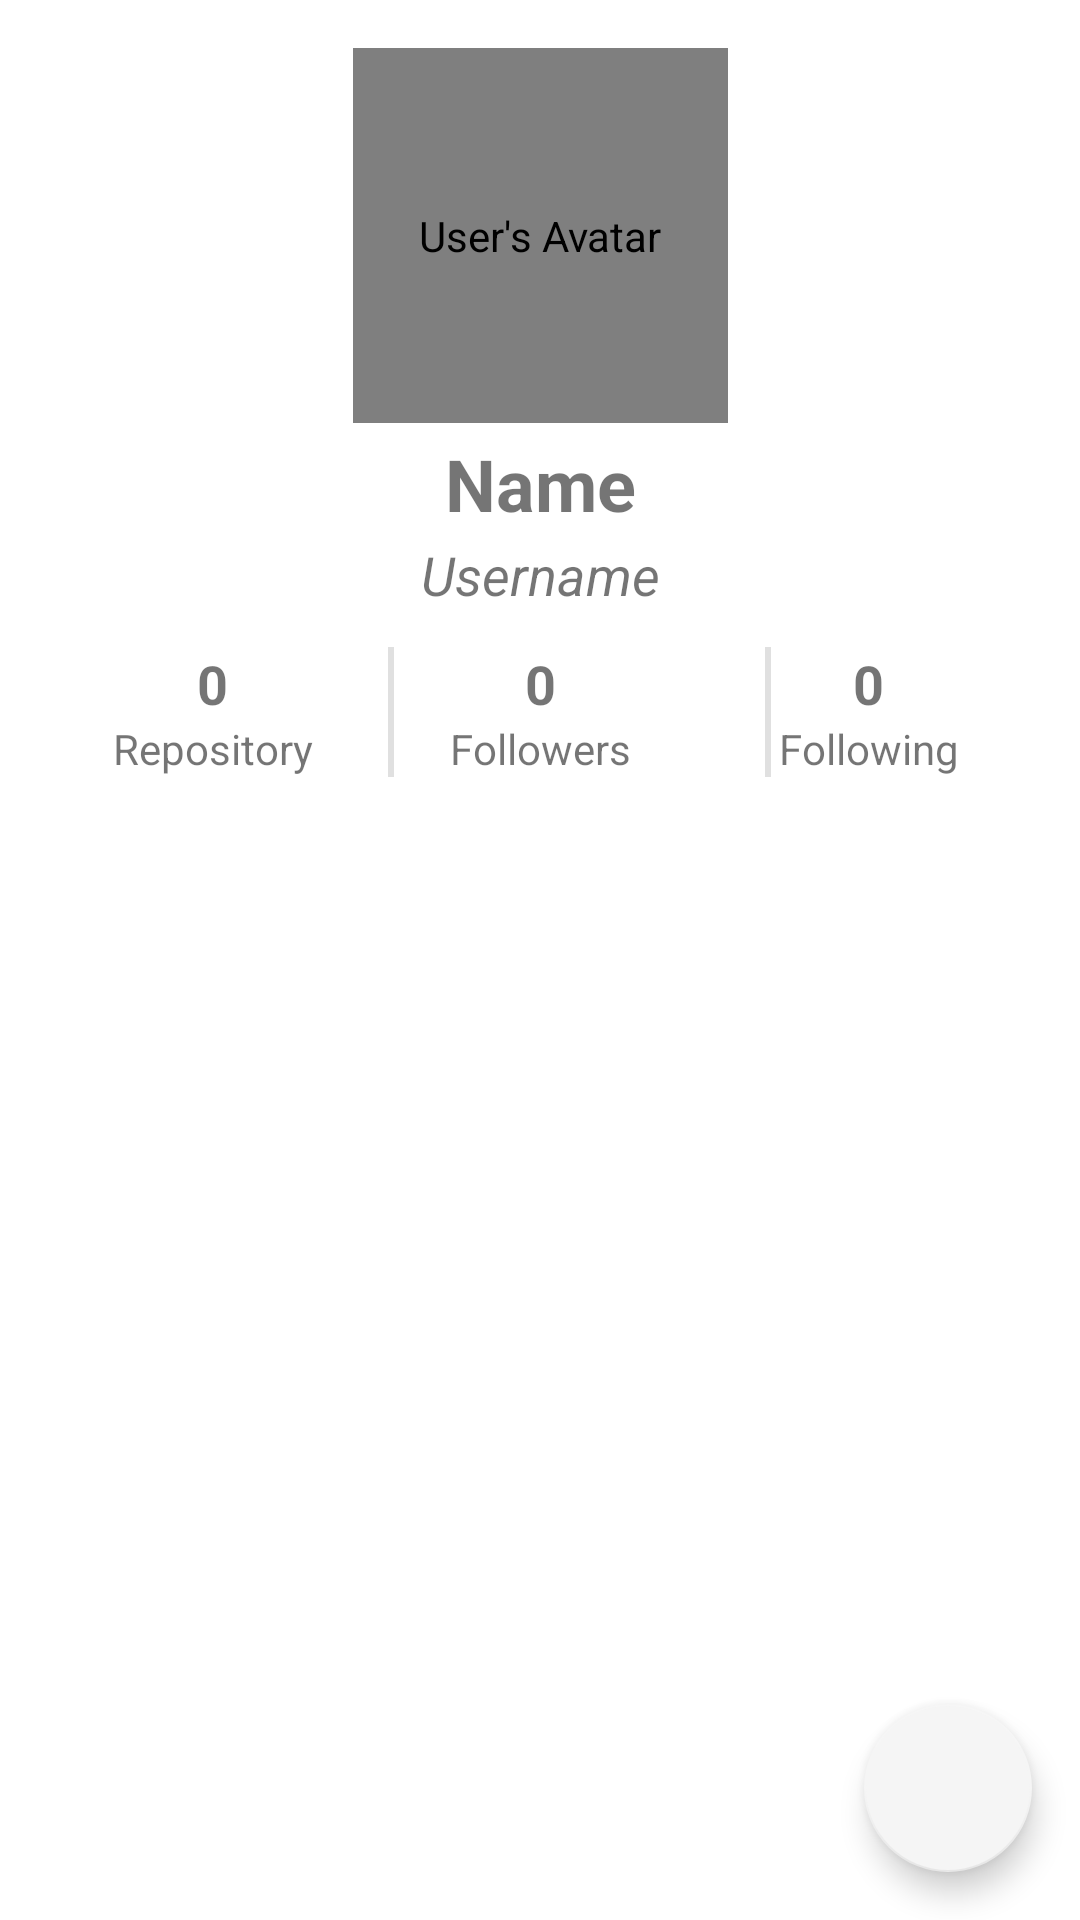

Here is an Android app screen rendered from its layout file. Give the layout XML and the strings, colors and styles it references.
<!-- AndroidManifest.xml: application theme Theme.FunAkhir -->
<!-- res/layout/activity_detail.xml -->
<?xml version="1.0" encoding="utf-8"?>
<androidx.constraintlayout.widget.ConstraintLayout xmlns:android="http://schemas.android.com/apk/res/android"
    xmlns:app="http://schemas.android.com/apk/res-auto"
    xmlns:tools="http://schemas.android.com/tools"
    android:layout_width="match_parent"
    android:layout_height="match_parent"
    tools:context=".ui.DetailActivity">

    <de.hdodenhof.circleimageview.CircleImageView
        android:id="@+id/civ_avatar_received"
        android:layout_width="125dp"
        android:layout_height="125dp"
        android:layout_marginTop="16dp"
        android:contentDescription="@string/avatar"
        app:civ_border_color="@color/grey"
        app:civ_border_width="1dp"
        app:layout_constraintBottom_toBottomOf="parent"
        app:layout_constraintEnd_toEndOf="parent"
        app:layout_constraintStart_toStartOf="parent"
        app:layout_constraintTop_toTopOf="parent"
        app:layout_constraintVertical_bias="0.0"
        tools:src="@tools:sample/avatars" />

    <TextView
        android:id="@+id/tv_name_received"
        android:layout_width="0dp"
        android:layout_height="wrap_content"
        android:layout_marginStart="16dp"
        android:layout_marginTop="4dp"
        android:layout_marginEnd="16dp"
        android:gravity="center"
        android:text="@string/name"
        android:textSize="24sp"
        android:textStyle="bold"
        app:layout_constraintBottom_toBottomOf="parent"
        app:layout_constraintEnd_toEndOf="parent"
        app:layout_constraintStart_toStartOf="parent"
        app:layout_constraintTop_toBottomOf="@+id/civ_avatar_received"
        app:layout_constraintVertical_bias="0.0" />

    <TextView
        android:id="@+id/tv_username_received"
        android:layout_width="0dp"
        android:layout_height="wrap_content"
        android:gravity="center"
        android:text="@string/username"
        android:layout_marginTop="2dp"
        android:textSize="18sp"
        android:textStyle="italic"
        app:layout_constraintBottom_toBottomOf="parent"
        app:layout_constraintEnd_toEndOf="@+id/tv_name_received"
        app:layout_constraintStart_toStartOf="@+id/tv_name_received"
        app:layout_constraintTop_toBottomOf="@+id/tv_name_received"
        app:layout_constraintVertical_bias="0.0" />





    
    <TextView
        android:id="@+id/tv_repository_received"
        android:layout_width="0dp"
        android:layout_height="wrap_content"
        android:gravity="center"
        android:text="@string/zero_number"
        android:textSize="18sp"
        android:textStyle="bold"
        app:layout_constraintHorizontal_weight="1"
        app:layout_constraintBottom_toBottomOf="@+id/tv_followers_received"
        app:layout_constraintEnd_toStartOf="@+id/tv_followers_received"
        app:layout_constraintStart_toStartOf="@id/tv_username_received"
        app:layout_constraintTop_toTopOf="@+id/tv_followers_received" />

    <View
        android:id="@+id/div1"
        android:layout_width="2dp"
        android:layout_height="0dp"
        android:layout_marginStart="32dp"
        android:background="?android:attr/listDivider"
        app:layout_constraintBottom_toBottomOf="@+id/tv_followers_received"
        app:layout_constraintEnd_toStartOf="@+id/tv_followers_received"
        app:layout_constraintStart_toEndOf="@+id/guideline_left"
        app:layout_constraintTop_toTopOf="@+id/tv_followers_received" />

    <TextView
        android:id="@+id/tv_followers_received"
        android:layout_width="0dp"
        android:layout_height="wrap_content"
        android:layout_marginTop="12dp"
        android:gravity="center"
        android:text="@string/zero_number"
        android:textSize="18sp"
        android:textStyle="bold"
        app:layout_constraintHorizontal_weight="1"
        app:layout_constraintBottom_toBottomOf="parent"
        app:layout_constraintEnd_toStartOf="@+id/tv_following_received"
        app:layout_constraintStart_toEndOf="@+id/tv_repository_received"
        app:layout_constraintTop_toBottomOf="@+id/tv_username_received"
        app:layout_constraintVertical_bias="0.0" />

    <View
        android:id="@+id/div2"
        android:layout_width="2dp"
        android:layout_height="0dp"
        android:layout_marginEnd="32dp"
        android:background="?android:attr/listDivider"
        app:layout_constraintBottom_toBottomOf="@+id/tv_followers_received"
        app:layout_constraintEnd_toStartOf="@+id/guideline_right"
        app:layout_constraintStart_toEndOf="@+id/tv_followers_received"
        app:layout_constraintTop_toTopOf="@+id/tv_followers_received" />

    <TextView
        android:id="@+id/tv_following_received"
        android:layout_width="0dp"
        android:layout_height="wrap_content"
        android:gravity="center"
        android:text="@string/zero_number"
        android:textSize="18sp"
        android:textStyle="bold"
        app:layout_constraintHorizontal_weight="1"
        app:layout_constraintBottom_toBottomOf="@+id/tv_followers_received"
        app:layout_constraintEnd_toEndOf="@id/tv_username_received"
        app:layout_constraintStart_toEndOf="@+id/tv_followers_received"
        app:layout_constraintTop_toTopOf="@+id/tv_followers_received" />

    <TextView
        android:id="@+id/tv_repository"
        android:layout_width="0dp"
        android:layout_height="wrap_content"
        android:gravity="center"
        android:text="@string/repository"
        android:textSize="14sp"
        app:layout_constraintHorizontal_weight="1"
        app:layout_constraintBottom_toBottomOf="@+id/tv_followers"
        app:layout_constraintEnd_toStartOf="@+id/tv_followers"
        app:layout_constraintStart_toStartOf="@id/tv_username_received"
        app:layout_constraintTop_toTopOf="@+id/tv_followers" />

    <View
        android:id="@+id/div3"
        android:layout_width="2dp"
        android:layout_height="0dp"
        android:layout_marginStart="32dp"
        android:background="?android:attr/listDivider"
        app:layout_constraintBottom_toBottomOf="@+id/tv_followers"
        app:layout_constraintEnd_toStartOf="@+id/tv_followers"
        app:layout_constraintStart_toEndOf="@+id/guideline_left"
        app:layout_constraintTop_toBottomOf="@+id/div1" />

    <TextView
        android:id="@+id/tv_followers"
        android:layout_width="0dp"
        android:layout_height="wrap_content"
        android:gravity="center"
        android:text="@string/followers"
        android:textSize="14sp"
        app:layout_constraintHorizontal_weight="1"
        app:layout_constraintBottom_toBottomOf="@id/tabs"
        app:layout_constraintEnd_toStartOf="@+id/tv_following"
        app:layout_constraintStart_toEndOf="@+id/tv_repository"
        app:layout_constraintTop_toBottomOf="@+id/tv_followers_received"
        app:layout_constraintVertical_bias="0.0" />

    <View
        android:id="@+id/div4"
        android:layout_width="2dp"
        android:layout_height="0dp"
        android:layout_marginEnd="32dp"
        android:background="?android:attr/listDivider"
        app:layout_constraintBottom_toBottomOf="@+id/tv_followers"
        app:layout_constraintEnd_toStartOf="@+id/guideline_right"
        app:layout_constraintStart_toEndOf="@+id/tv_followers"
        app:layout_constraintTop_toBottomOf="@id/div2" />

    <TextView
        android:id="@+id/tv_following"
        android:layout_width="0dp"
        android:layout_height="wrap_content"
        android:gravity="center"
        android:text="@string/following"
        android:textSize="14sp"
        app:layout_constraintHorizontal_weight="1"
        app:layout_constraintBottom_toBottomOf="@+id/tv_followers"
        app:layout_constraintEnd_toEndOf="@id/tv_username_received"
        app:layout_constraintStart_toEndOf="@+id/tv_followers"
        app:layout_constraintTop_toTopOf="@+id/tv_followers" />
    

    <androidx.constraintlayout.widget.Guideline
        android:id="@+id/guideline_left"
        android:layout_width="wrap_content"
        android:layout_height="wrap_content"
        android:orientation="vertical"
        app:layout_constraintGuide_begin="103dp" />

    <androidx.constraintlayout.widget.Guideline
        android:id="@+id/guideline_right"
        android:layout_width="wrap_content"
        android:layout_height="wrap_content"
        android:orientation="vertical"
        app:layout_constraintGuide_begin="309dp" />

    <com.google.android.material.tabs.TabLayout
        android:id="@+id/tabs"
        android:layout_width="0dp"
        android:layout_height="wrap_content"
        android:layout_marginTop="4dp"
        app:layout_constraintBottom_toTopOf="parent"
        app:layout_constraintEnd_toEndOf="parent"
        app:layout_constraintStart_toStartOf="parent"
        app:layout_constraintTop_toBottomOf="@id/tv_followers"
        app:layout_constraintVertical_bias="0.0"/>

    <androidx.viewpager2.widget.ViewPager2
        android:id="@+id/view_pager"
        android:layout_width="0dp"
        android:layout_height="0dp"
        app:layout_constraintBottom_toBottomOf="parent"
        app:layout_constraintEnd_toEndOf="parent"
        app:layout_constraintStart_toStartOf="parent"
        app:layout_constraintTop_toBottomOf="@id/tabs"
        app:layout_constraintVertical_bias="0.0" />

    <ProgressBar
        android:id="@+id/pb_detail"
        style="?android:attr/progressBarStyle"
        android:layout_width="wrap_content"
        android:layout_height="wrap_content"
        app:layout_constraintBottom_toBottomOf="parent"
        app:layout_constraintEnd_toEndOf="parent"
        app:layout_constraintStart_toStartOf="parent"
        app:layout_constraintTop_toTopOf="parent"
        android:visibility="gone"/>

    <include
        android:id="@+id/include_favorite"
        layout="@layout/include_favorite"
        android:layout_width="match_parent"
        android:layout_height="match_parent" />

</androidx.constraintlayout.widget.ConstraintLayout>
<!-- res/layout/include_favorite.xml (included above) -->
<?xml version="1.0" encoding="utf-8"?>
<androidx.coordinatorlayout.widget.CoordinatorLayout xmlns:android="http://schemas.android.com/apk/res/android"
    android:layout_width="match_parent"
    android:layout_height="match_parent"
    xmlns:app="http://schemas.android.com/apk/res-auto">

    <com.google.android.material.floatingactionbutton.FloatingActionButton
        android:id="@+id/fab"
        android:layout_width="wrap_content"
        android:layout_height="wrap_content"
        android:layout_gravity="bottom|end"
        android:layout_marginEnd="16dp"
        android:layout_marginBottom="16dp"
        android:contentDescription="@string/favorite_fab"
        app:backgroundTint="@color/bone_white"
        app:tint="@color/grey"
        app:srcCompat="@drawable/ic_favorite" />

</androidx.coordinatorlayout.widget.CoordinatorLayout>
<!-- resources referenced by this layout -->
<resources>
  <color name="bone_white">#f5f5f5</color>
  <color name="grey">#FF909090</color>
  <string name="avatar">User\'s Avatar</string>
  <string name="favorite_fab">Favorites User</string>
  <string name="followers">Followers</string>
  <string name="following">Following</string>
  <string name="name">Name</string>
  <string name="repository">Repository</string>
  <string name="username">Username</string>
  <string name="zero_number">0</string>
  <style name="Theme.FunAkhir" parent="Theme.MaterialComponents.DayNight.DarkActionBar">
          
          <item name="colorPrimary">@color/purple_500</item>
          <item name="colorPrimaryVariant">@color/purple_700</item>
          <item name="colorOnPrimary">@color/white</item>
          
          <item name="colorSecondary">@color/teal_200</item>
          <item name="colorSecondaryVariant">@color/teal_700</item>
          <item name="colorOnSecondary">@color/black</item>
          
          <item name="android:statusBarColor">?attr/colorPrimaryVariant</item>
          
      </style>
  <color name="purple_500">#FF6200EE</color>
  <color name="purple_700">#FF3700B3</color>
  <color name="white">#FFFFFFFF</color>
  <color name="teal_200">#FF03DAC5</color>
  <color name="teal_700">#FF018786</color>
  <color name="black">#FF000000</color>
</resources>
